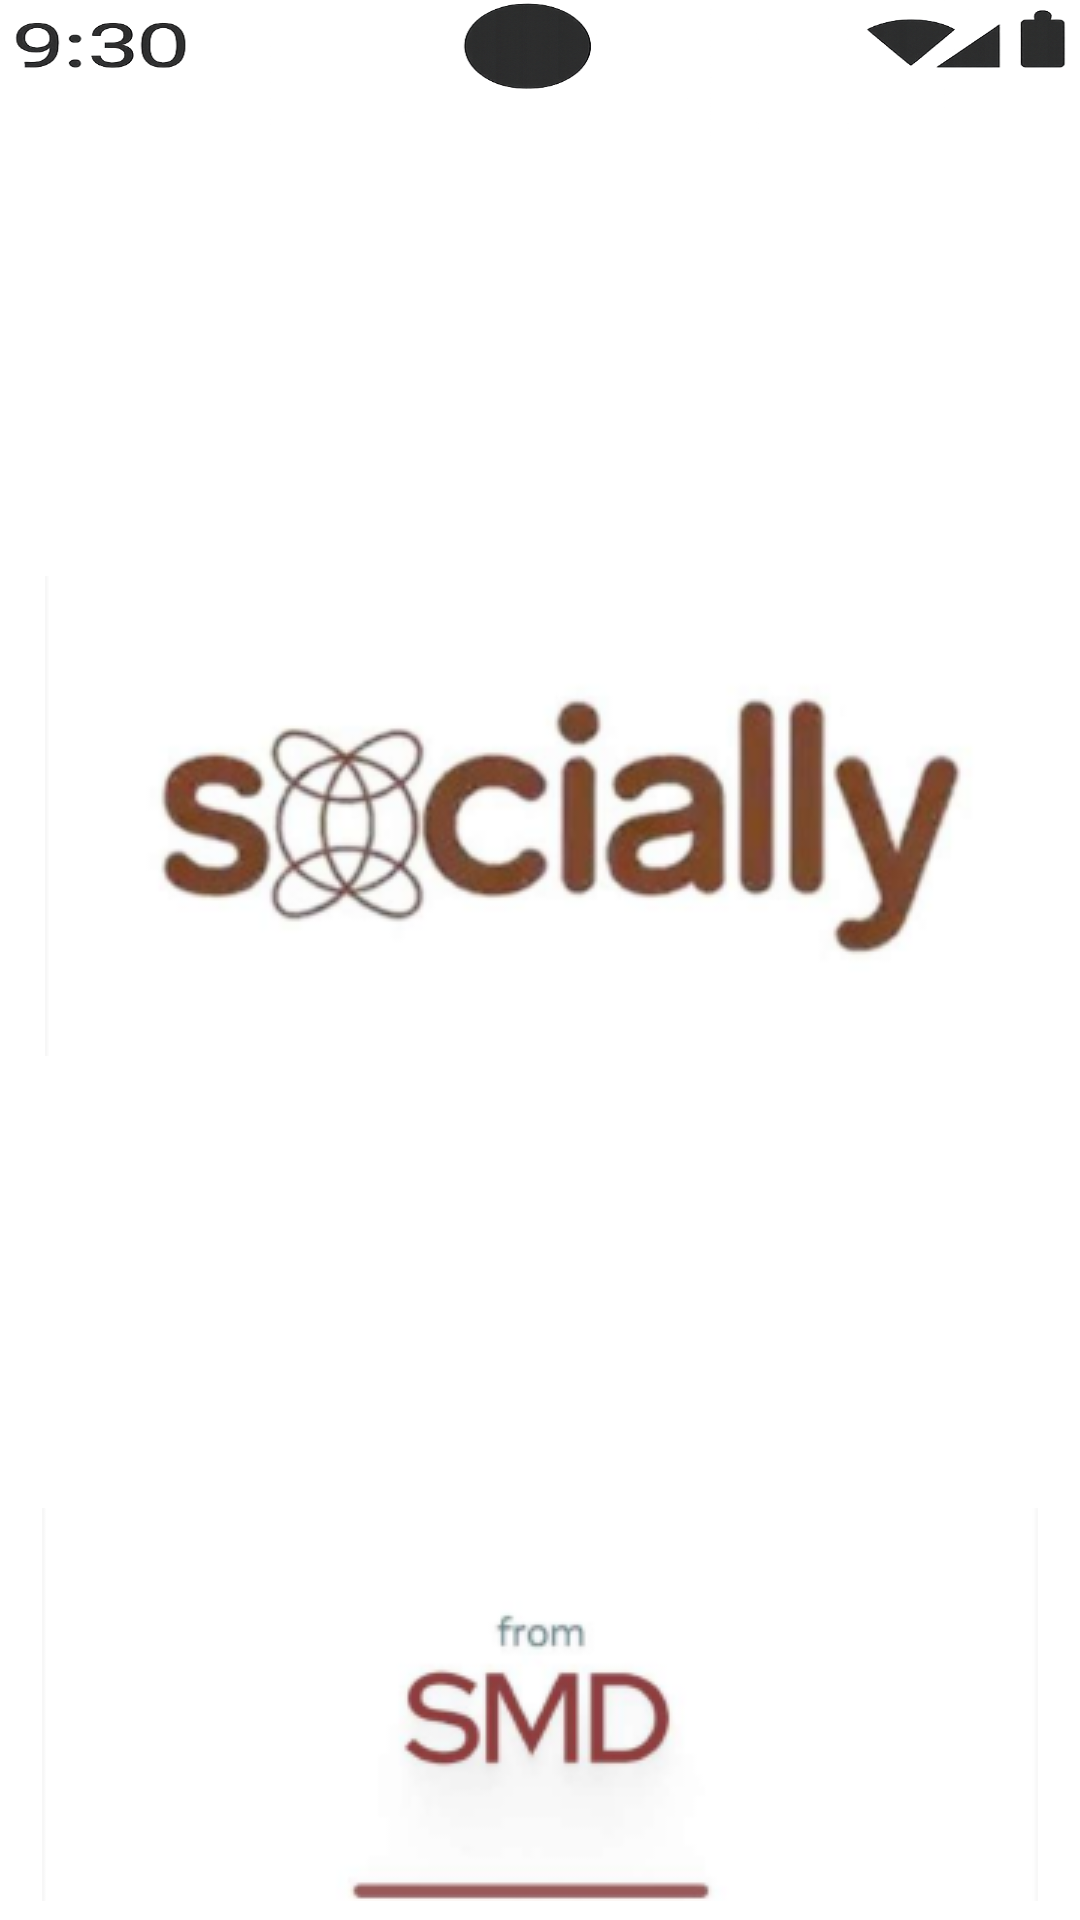

Produce the Android XML layout that renders to this screen, including the resource entries it uses.
<!-- AndroidManifest.xml: application theme Theme.I230624 -->
<!-- res/layout/activity_main.xml -->
<?xml version="1.0" encoding="utf-8"?>
<LinearLayout xmlns:android="http://schemas.android.com/apk/res/android"
    xmlns:app="http://schemas.android.com/apk/res-auto"
    xmlns:tools="http://schemas.android.com/tools"
    android:id="@+id/main"
    android:layout_width="match_parent"
    android:layout_height="match_parent"
    android:weightSum="10"
    android:orientation="vertical"
    android:background="@color/white"
    tools:context=".MainActivity">


    <ImageView
        android:layout_width="match_parent"
        android:layout_height="0dp"
        android:layout_weight="0.75"
        android:src="@drawable/androidstatusbar"
        android:scaleType="fitXY"/>

    <ImageView
        android:id="@+id/logo"
        android:layout_width="match_parent"
        android:layout_height="0dp"
        android:layout_weight="7"
        android:src="@drawable/logo"
        android:scaleType="centerInside"/>


    <ImageView
        android:layout_width="match_parent"
        android:layout_height="0dp"
        android:layout_weight="2.25"
        android:src="@drawable/bottomtext"
        android:scaleType="centerInside"/>


</LinearLayout>
<!-- resources referenced by this layout -->
<resources>
  <color name="white">#FFFFFFFF</color>
  <!-- drawable androidstatusbar: png bitmap (drawable, 69494 bytes) -->
  <!-- drawable bottomtext: png bitmap (drawable, 10738 bytes) -->
  <!-- drawable logo: png bitmap (drawable, 36911 bytes) -->
  <style name="Theme.I230624" parent="Base.Theme.I230624" />
  <style name="Base.Theme.I230624" parent="Theme.Material3.DayNight.NoActionBar">
          
          
  
          <item name="colorPrimary">@android:color/darker_gray</item>
          <item name="colorPrimaryContainer">@android:color/darker_gray</item>
      </style>
</resources>
